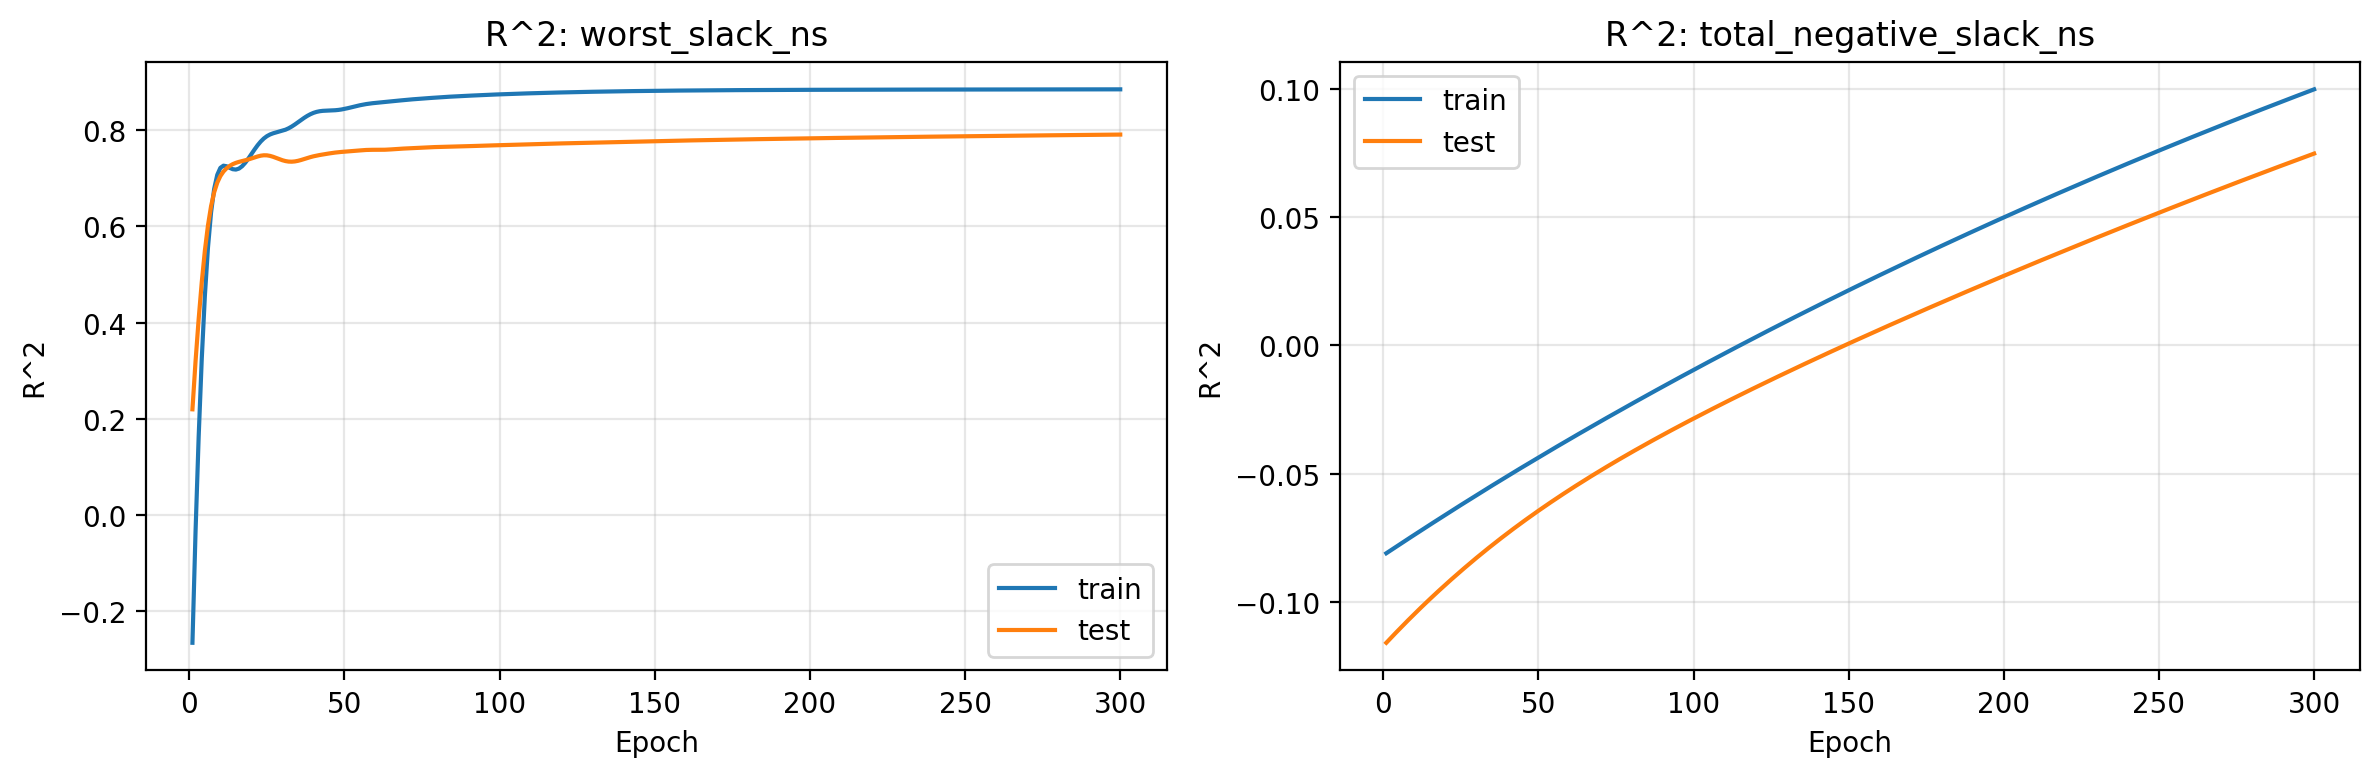

Data behind this chart, as committed beside it:
epoch, train_r2_worst_slack_ns, test_r2_worst_slack_ns, train_r2_total_negative_slack_ns, test_r2_total_negative_slack_ns
1, -0.267, 0.2192, -0.081, -0.1159
2, -0.03532, 0.3193, -0.0802, -0.1146
3, 0.1613, 0.4068, -0.0794, -0.1133
4, 0.3241, 0.4838, -0.07861, -0.1121
5, 0.4551, 0.5493, -0.07781, -0.1108
6, 0.556, 0.6021, -0.07702, -0.1096
7, 0.6292, 0.6422, -0.07623, -0.1084
8, 0.6782, 0.6711, -0.07544, -0.1071
9, 0.7076, 0.6912, -0.07465, -0.1059
10, 0.7221, 0.705, -0.07386, -0.1047
11, 0.7266, 0.7145, -0.07307, -0.1036
12, 0.7254, 0.7212, -0.07228, -0.1024
13, 0.7221, 0.7262, -0.0715, -0.1012
14, 0.7193, 0.7298, -0.07072, -0.1001
15, 0.7185, 0.7325, -0.06995, -0.09891
16, 0.7205, 0.7345, -0.06917, -0.09777
17, 0.7254, 0.7362, -0.06839, -0.09665
18, 0.7325, 0.7378, -0.06762, -0.09553
19, 0.7412, 0.7395, -0.06685, -0.09442
20, 0.7507, 0.7415, -0.06607, -0.09333
21, 0.7602, 0.7436, -0.0653, -0.09224
22, 0.7691, 0.7457, -0.06453, -0.09116
23, 0.7769, 0.7474, -0.06376, -0.09009
24, 0.7832, 0.7482, -0.063, -0.08903
25, 0.7881, 0.7481, -0.06224, -0.08798
26, 0.7916, 0.747, -0.06148, -0.08694
27, 0.794, 0.7451, -0.06072, -0.08591
28, 0.7958, 0.7427, -0.05996, -0.08488
29, 0.7975, 0.7402, -0.0592, -0.08387
30, 0.7993, 0.7379, -0.05845, -0.08286
31, 0.8016, 0.7362, -0.05769, -0.08186
32, 0.8045, 0.7351, -0.05694, -0.08088
33, 0.8081, 0.7349, -0.0562, -0.07989
34, 0.8124, 0.7355, -0.05545, -0.07892
35, 0.8169, 0.7367, -0.0547, -0.07796
36, 0.8216, 0.7384, -0.05396, -0.077
37, 0.8261, 0.7404, -0.05322, -0.07605
38, 0.8302, 0.7425, -0.05247, -0.07512
39, 0.8338, 0.7444, -0.05173, -0.07419
40, 0.8366, 0.7461, -0.051, -0.07327
41, 0.8386, 0.7475, -0.05026, -0.07235
42, 0.84, 0.7488, -0.04953, -0.07144
43, 0.8408, 0.7499, -0.0488, -0.07055
44, 0.8412, 0.751, -0.04806, -0.06966
45, 0.8414, 0.752, -0.04734, -0.06877
46, 0.8417, 0.753, -0.04661, -0.0679
47, 0.842, 0.7539, -0.04589, -0.06703
48, 0.8427, 0.7546, -0.04516, -0.06616
49, 0.8436, 0.7552, -0.04444, -0.06531
50, 0.8448, 0.7557, -0.04372, -0.06446
51, 0.8462, 0.7562, -0.043, -0.06362
52, 0.8478, 0.7566, -0.04229, -0.06279
53, 0.8494, 0.7572, -0.04157, -0.06196
54, 0.851, 0.7577, -0.04086, -0.06114
55, 0.8525, 0.7584, -0.04014, -0.06033
56, 0.8538, 0.7589, -0.03944, -0.05952
57, 0.8549, 0.7593, -0.03873, -0.05871
58, 0.8558, 0.7596, -0.03802, -0.05792
59, 0.8567, 0.7596, -0.03731, -0.05713
60, 0.8574, 0.7596, -0.03661, -0.05634
... 240 more rows
